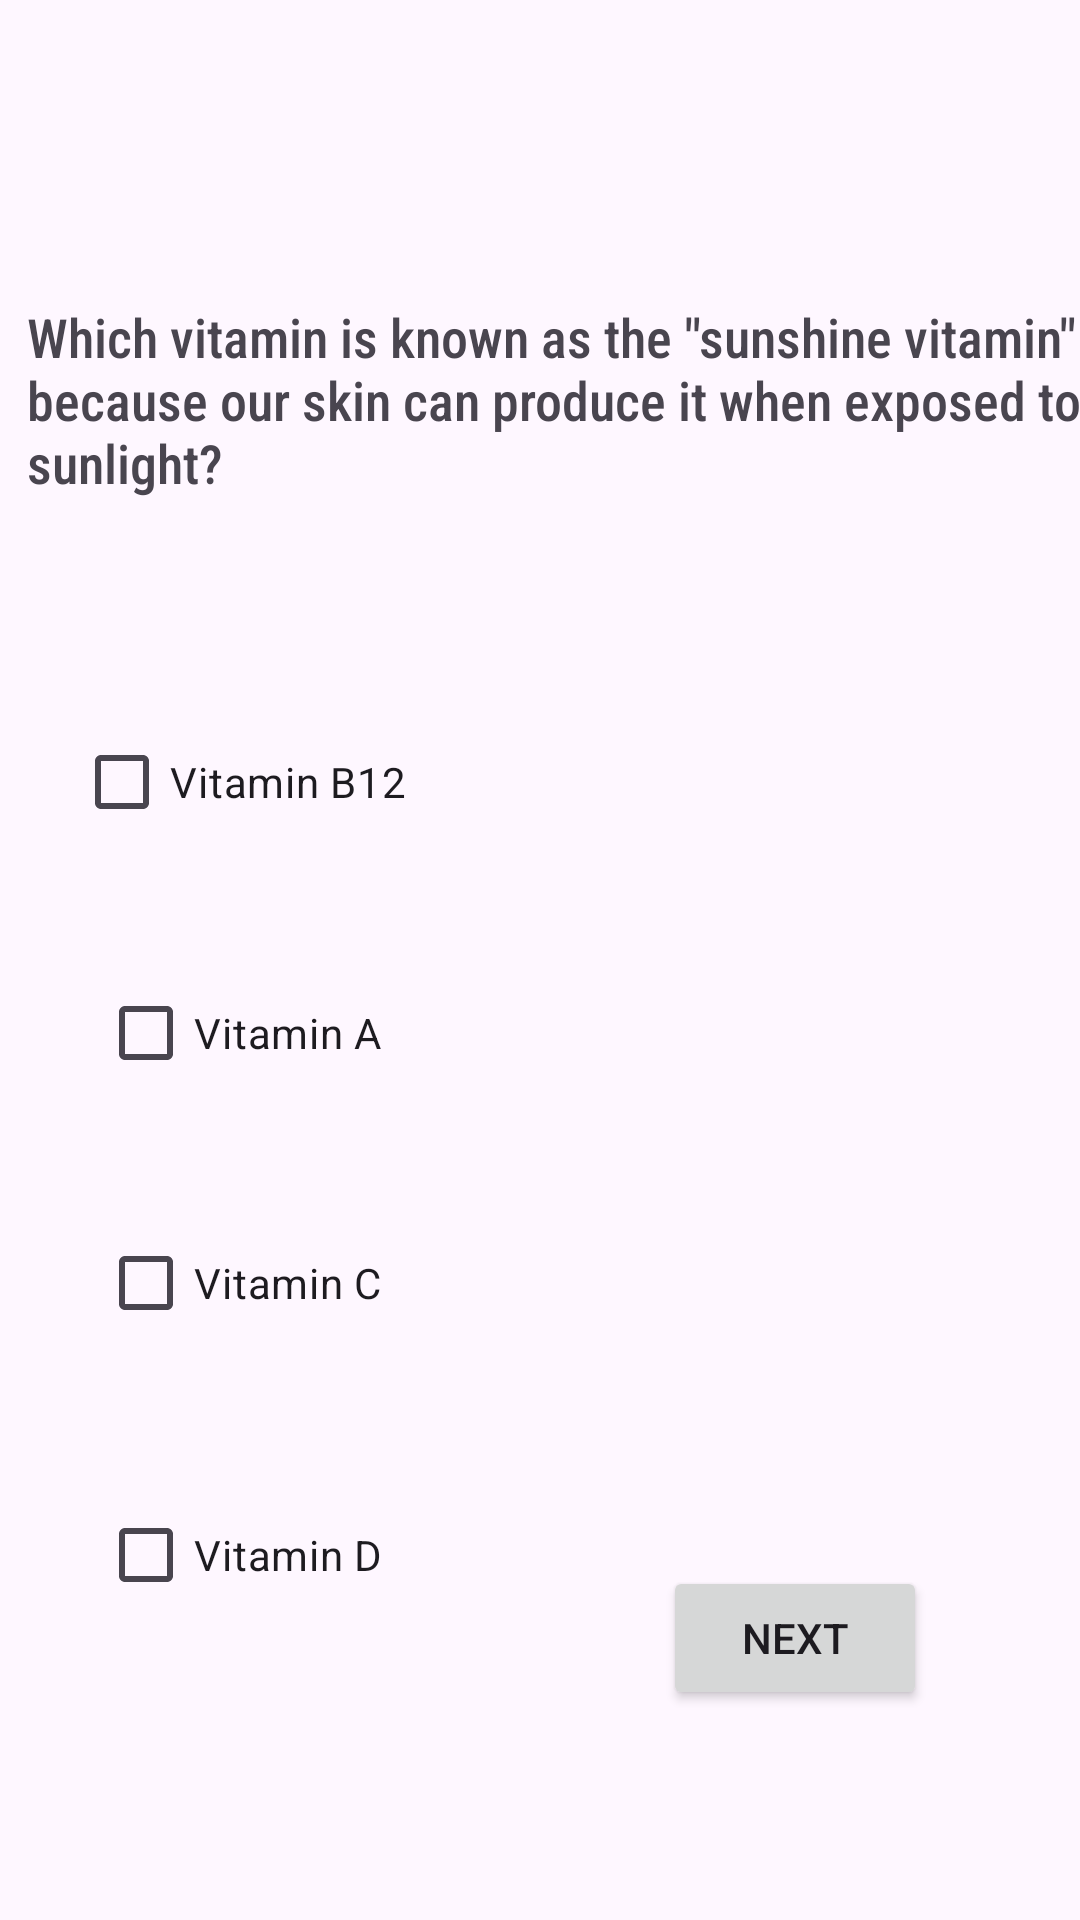

Reconstruct the res/layout file that produces this screen, plus the resources it refers to.
<!-- AndroidManifest.xml: application theme Theme.AplicatieAhopping -->
<!-- res/layout/first_question.xml -->
<?xml version="1.0" encoding="utf-8"?>
<androidx.constraintlayout.widget.ConstraintLayout xmlns:android="http://schemas.android.com/apk/res/android"
    xmlns:tools="http://schemas.android.com/tools"
    android:layout_width="match_parent"
    android:layout_height="match_parent"
    xmlns:app="http://schemas.android.com/apk/res-auto">



    <CheckBox
        android:id="@+id/cbQ1"
        android:layout_width="wrap_content"
        android:layout_height="wrap_content"
        android:text="@string/vitamin_b12"
        app:layout_constraintStart_toStartOf="parent"
        app:layout_constraintEnd_toEndOf="parent"
        app:layout_constraintTop_toBottomOf="@id/guideline"
        app:layout_constraintBottom_toTopOf="@id/cbQ2"
        android:layout_marginEnd="200dp"
        android:layout_marginTop="0dp"
        android:layout_marginBottom="0dp"
        />

    <CheckBox
        android:id="@+id/cbQ2"
        android:layout_width="wrap_content"
        android:layout_height="wrap_content"
        android:text="@string/vitamin_a"
        app:layout_constraintStart_toStartOf="parent"
        app:layout_constraintEnd_toEndOf="parent"
        app:layout_constraintTop_toBottomOf="@id/cbQ1"
        app:layout_constraintBottom_toTopOf="@id/cbQ3"
        android:layout_marginEnd="200dp"
        android:layout_marginTop="0dp"
        android:layout_marginBottom="0dp"/>
    <CheckBox
        android:id="@+id/cbQ3"
        android:layout_width="wrap_content"
        android:layout_height="wrap_content"
        android:text="@string/vitamin_c"
        app:layout_constraintStart_toStartOf="parent"
        app:layout_constraintEnd_toEndOf="parent"
        app:layout_constraintTop_toBottomOf="@id/cbQ2"
        app:layout_constraintBottom_toTopOf="@id/cbQ4"
        android:layout_marginEnd="200dp"
        android:layout_marginTop="0dp"
        android:layout_marginBottom="40dp"
        />

    <CheckBox
        android:id="@+id/cbQ4"
        android:layout_width="wrap_content"
        android:layout_height="wrap_content"
        android:text="@string/vitamin_d"
        app:layout_constraintStart_toStartOf="parent"
        app:layout_constraintEnd_toEndOf="parent"
        app:layout_constraintTop_toTopOf="@id/cbQ3"
        app:layout_constraintBottom_toTopOf="@id/guideline2"
        android:layout_marginEnd="200dp"
        android:layout_marginTop="55dp"
        android:layout_marginBottom="4dp"/>



    <TextView
        android:id="@+id/idQuestion1"
        android:layout_width="wrap_content"
        android:layout_height="wrap_content"
        android:text="@string/which_vitamin_is_known_as_the_quot_sunshine_vitamin_quot_because_our_skin_can_produce_it_when_exposed_to_sunlight"
        app:layout_constraintStart_toStartOf="parent"
        app:layout_constraintEnd_toEndOf="parent"
        app:layout_constraintTop_toTopOf="parent"
        android:layout_marginTop="100dp"
        android:layout_marginStart="20dp"
        android:layout_marginEnd="2dp"
        android:fontFamily="sans-serif-condensed-medium"
        android:textSize="18sp"/>


    <Button
        android:id="@+id/idBtnNext1"
        android:layout_width="wrap_content"
        android:layout_height="wrap_content"
        android:text="@string/next"
        app:layout_constraintStart_toStartOf="parent"
        app:layout_constraintEnd_toEndOf="parent"
        app:layout_constraintBottom_toBottomOf="parent"
        android:layout_marginBottom="70dp"
        android:layout_marginStart="170dp"

         />

    <androidx.constraintlayout.widget.Guideline
        android:id="@+id/guideline"
        android:layout_width="wrap_content"
        android:layout_height="wrap_content"
        android:orientation="horizontal"
        app:layout_constraintGuide_begin="201dp" />

    <androidx.constraintlayout.widget.Guideline
        android:id="@+id/guideline2"
        android:layout_width="wrap_content"
        android:layout_height="wrap_content"
        android:orientation="horizontal"
        app:layout_constraintGuide_begin="582dp" />
</androidx.constraintlayout.widget.ConstraintLayout>
<!-- resources referenced by this layout -->
<resources>
  <string name="next">Next</string>
  <string name="vitamin_a">Vitamin A</string>
  <string name="vitamin_b12">Vitamin B12</string>
  <string name="vitamin_c">Vitamin C</string>
  <string name="vitamin_d">Vitamin D</string>
  <string name="which_vitamin_is_known_as_the_quot_sunshine_vitamin_quot_because_our_skin_can_produce_it_when_exposed_to_sunlight">Which vitamin is known as the \"sunshine vitamin\" because our skin can produce it when exposed to sunlight?</string>
  <style name="Theme.AplicatieAhopping" parent="Base.Theme.AplicatieAhopping" />
  <style name="Base.Theme.AplicatieAhopping" parent="Theme.Material3.DayNight.NoActionBar">
          
          
      </style>
</resources>
